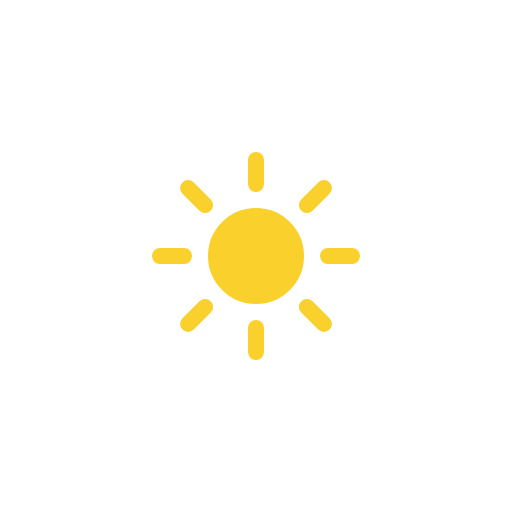
t = 0.00 s
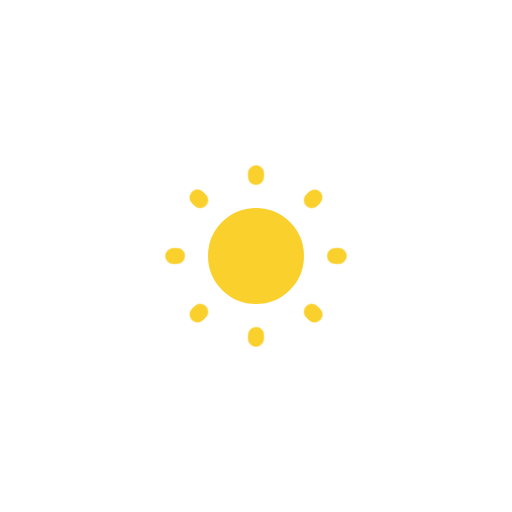
t = 1.13 s
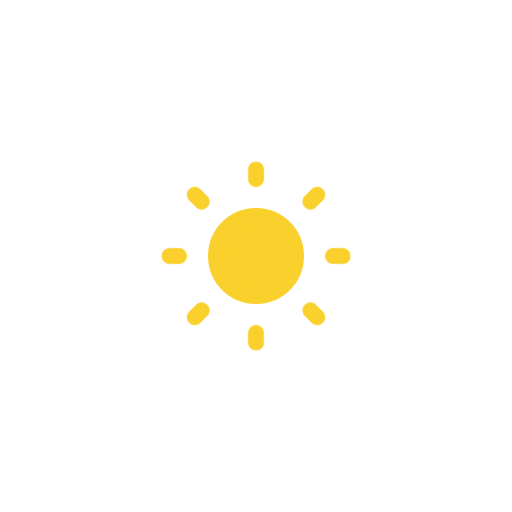
t = 3.38 s
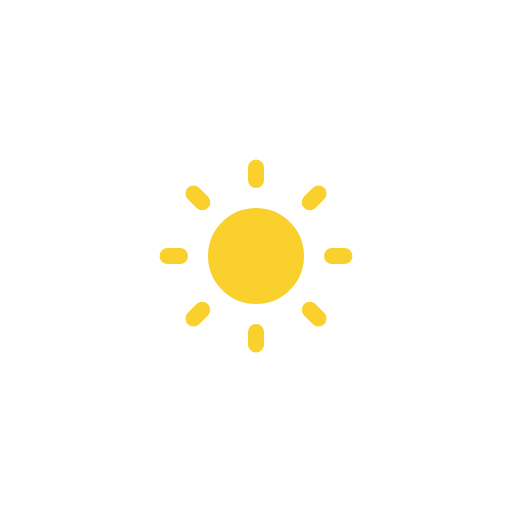
t = 4.50 s
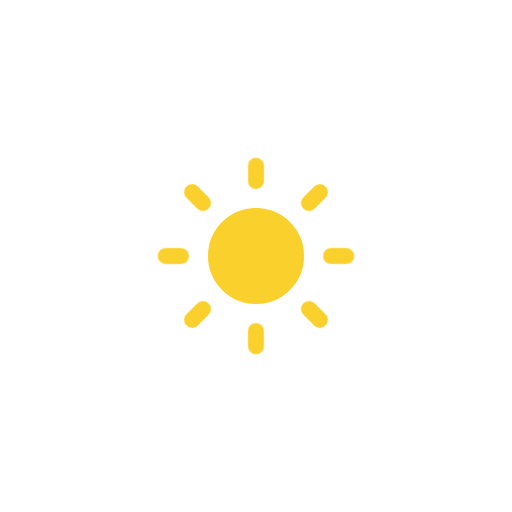
t = 5.63 s
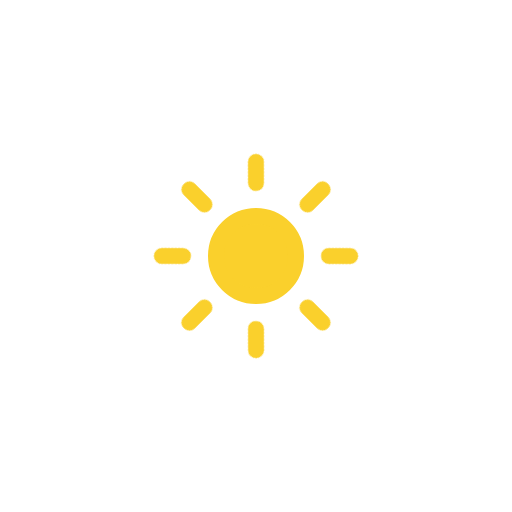
t = 7.88 s

The animated SVG that drew these frames (rendered in a browser with its animation timeline set to each time). Animation: 2 CSS @keyframes rules; one cycle of 9.00 s, repeats indefinitely.

<?xml version="1.0" encoding="utf-8"?>
<svg version="1.1" xmlns="http://www.w3.org/2000/svg" width="64" height="64" viewbox="0 0 64 64">
    <defs>
        <style type="text/css"><![CDATA[
            @keyframes am-weather-sun {
                0% { transform: rotate(0deg); }
                100% { transform: rotate(360deg); }
            }
            .am-weather-sun {
                animation-name: am-weather-sun;
                animation-duration: 9s;
                animation-timing-function: linear;
                animation-iteration-count: infinite;
            }
            @keyframes am-weather-sun-shiny {
                0% { stroke-dasharray: 3px 10px; stroke-dashoffset: 0px; }
                50% { stroke-dasharray: 0.1px 10px; stroke-dashoffset: -1px; }
                100% { stroke-dasharray: 3px 10px; stroke-dashoffset: 0px; }
            }
            .am-weather-sun-shiny line {
                animation-name: am-weather-sun-shiny;
                animation-duration: 2s;
                animation-timing-function: linear;
                animation-iteration-count: infinite;
            }
        ]]></style>
    </defs>
    <g transform="translate(32,32)">
        <g class="am-weather-sun am-weather-sun-shiny">
            <g>
                <line fill="none" stroke="#FAD02C" stroke-linecap="round" stroke-width="2" transform="translate(0,9)" x1="0" x2="0" y1="0" y2="3" />
            </g>
            <g transform="rotate(45)">
                <line fill="none" stroke="#FAD02C" stroke-linecap="round" stroke-width="2" transform="translate(0,9)" x1="0" x2="0" y1="0" y2="3" />
            </g>
            <g transform="rotate(90)">
                <line fill="none" stroke="#FAD02C" stroke-linecap="round" stroke-width="2" transform="translate(0,9)" x1="0" x2="0" y1="0" y2="3" />
            </g>
            <g transform="rotate(135)">
                <line fill="none" stroke="#FAD02C" stroke-linecap="round" stroke-width="2" transform="translate(0,9)" x1="0" x2="0" y1="0" y2="3" />
            </g>
            <g transform="rotate(180)">
                <line fill="none" stroke="#FAD02C" stroke-linecap="round" stroke-width="2" transform="translate(0,9)" x1="0" x2="0" y1="0" y2="3" />
            </g>
            <g transform="rotate(225)">
                <line fill="none" stroke="#FAD02C" stroke-linecap="round" stroke-width="2" transform="translate(0,9)" x1="0" x2="0" y1="0" y2="3" />
            </g>
            <g transform="rotate(270)">
                <line fill="none" stroke="#FAD02C" stroke-linecap="round" stroke-width="2" transform="translate(0,9)" x1="0" x2="0" y1="0" y2="3" />
            </g>
            <g transform="rotate(315)">
                <line fill="none" stroke="#FAD02C" stroke-linecap="round" stroke-width="2" transform="translate(0,9)" x1="0" x2="0" y1="0" y2="3" />
            </g>
        </g>
        <circle cx="0" cy="0" fill="#FAD02C" r="5" stroke="#FAD02C" stroke-width="2"/>
    </g>
</svg>
